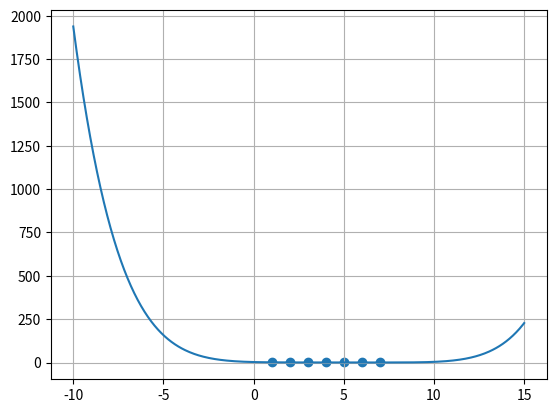

The script that saved this image:
import numpy as np
import matplotlib.pyplot as plt
def Lagrange_polynom(x,y,x_new):
    n=len(x)
    f=0
    for i in range(n):
        cardinals=1
        for j in range(n):
            if i==j:
                continue
            cardinals*=(x_new-x[j])/(x[i]-x[j])
        f+=y[i]*cardinals
    return f

x=np.array([1,2,3,4,5,6,7])
y=np.array([1,0.5,0.3333,0.25,0.2,0.1667,0.1429])
x_new=np.linspace(-10,15,400)
y_new=Lagrange_polynom(x,y,x_new)

plt.scatter(x,y)
plt.plot(x_new,y_new)
plt.grid()
plt.show()
